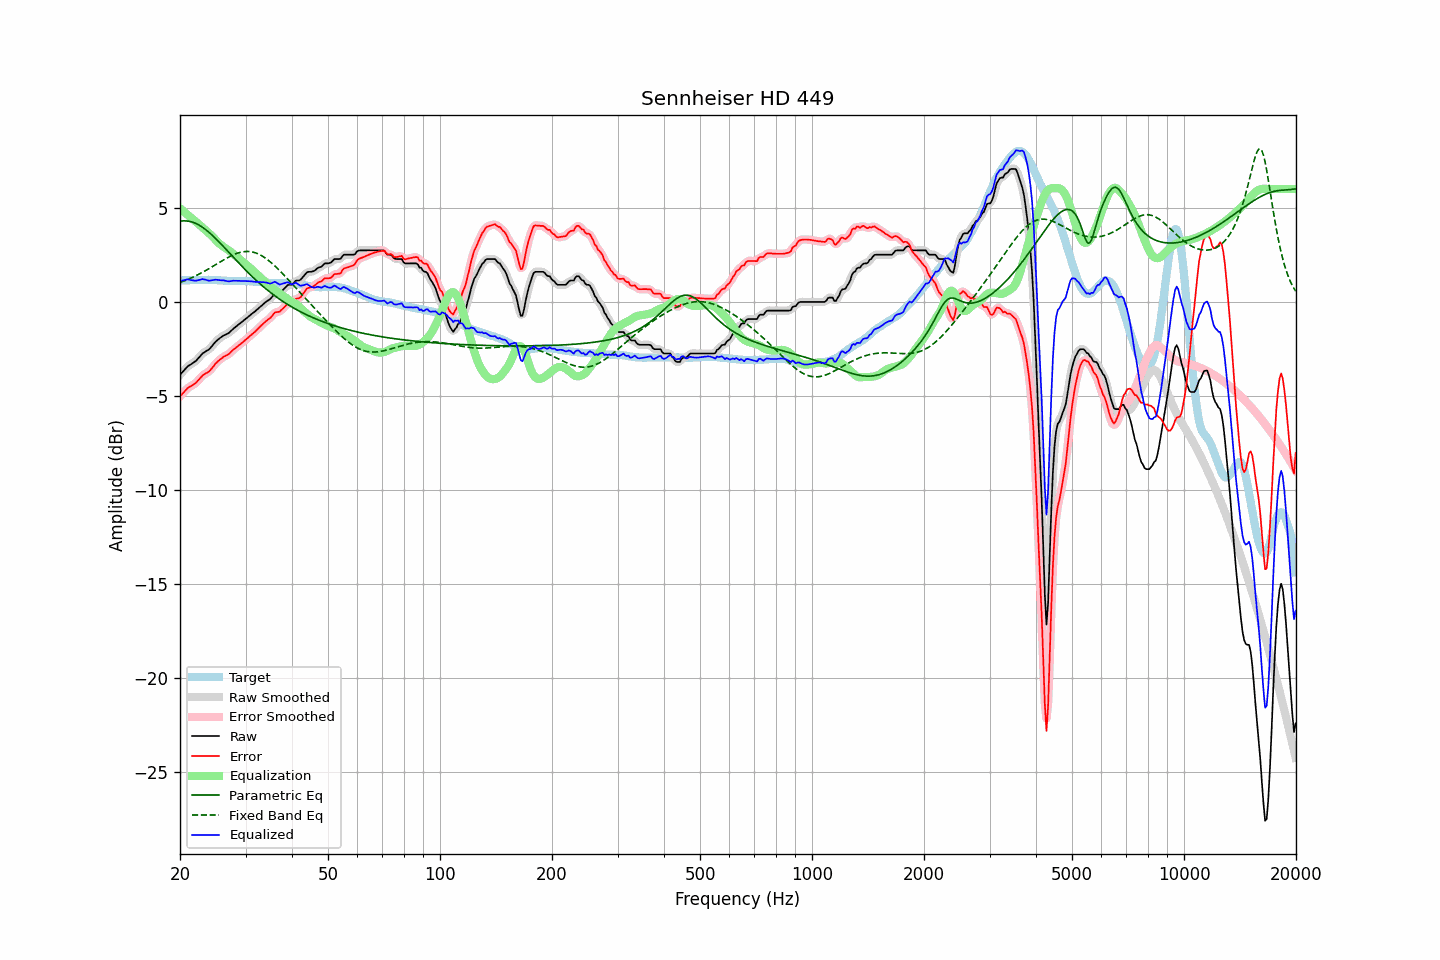

The table this chart was drawn from, first rows:
frequency, raw, error, smoothed, error_smoothed, equalization, parametric_eq, fixed_band_eq, equalized_raw, equalized_smoothed, target
20.00, -3.87, -5.02, -3.88, -5.02, 4.98, 4.29, 1.03, 1.11, 1.11, 1.15
20.20, -3.78, -4.93, -3.78, -4.92, 4.91, 4.30, 1.07, 1.13, 1.13, 1.15
20.40, -3.69, -4.83, -3.68, -4.83, 4.84, 4.31, 1.10, 1.15, 1.16, 1.15
20.61, -3.59, -4.75, -3.59, -4.74, 4.76, 4.31, 1.13, 1.17, 1.17, 1.15
20.81, -3.50, -4.65, -3.50, -4.65, 4.69, 4.31, 1.17, 1.19, 1.19, 1.15
21.02, -3.41, -4.56, -3.42, -4.58, 4.61, 4.30, 1.20, 1.20, 1.19, 1.15
21.23, -3.36, -4.51, -3.36, -4.51, 4.54, 4.28, 1.24, 1.18, 1.18, 1.15
21.44, -3.31, -4.47, -3.30, -4.47, 4.47, 4.26, 1.28, 1.16, 1.16, 1.16
21.66, -3.25, -4.41, -3.26, -4.42, 4.40, 4.24, 1.32, 1.15, 1.14, 1.16
21.87, -3.20, -4.36, -3.19, -4.36, 4.33, 4.20, 1.36, 1.13, 1.14, 1.16
22.09, -3.13, -4.29, -3.12, -4.29, 4.26, 4.17, 1.40, 1.13, 1.14, 1.16
22.31, -3.03, -4.20, -3.04, -4.20, 4.18, 4.12, 1.44, 1.16, 1.15, 1.17
22.54, -2.94, -4.10, -2.93, -4.10, 4.11, 4.08, 1.49, 1.17, 1.17, 1.16
22.76, -2.84, -4.01, -2.84, -4.01, 4.03, 4.03, 1.53, 1.19, 1.20, 1.17
22.99, -2.74, -3.91, -2.75, -3.93, 3.96, 3.97, 1.58, 1.22, 1.20, 1.17
23.22, -2.69, -3.86, -2.68, -3.86, 3.89, 3.91, 1.62, 1.20, 1.20, 1.17
23.45, -2.63, -3.80, -2.63, -3.81, 3.81, 3.84, 1.67, 1.18, 1.18, 1.17
23.69, -2.58, -3.75, -2.58, -3.76, 3.74, 3.78, 1.72, 1.16, 1.15, 1.17
23.92, -2.53, -3.71, -2.52, -3.69, 3.66, 3.70, 1.77, 1.13, 1.14, 1.18
24.16, -2.44, -3.61, -2.44, -3.61, 3.58, 3.63, 1.82, 1.14, 1.14, 1.17
24.40, -2.34, -3.51, -2.34, -3.51, 3.50, 3.55, 1.87, 1.16, 1.15, 1.17
24.65, -2.24, -3.41, -2.24, -3.40, 3.41, 3.47, 1.92, 1.17, 1.17, 1.17
24.89, -2.13, -3.29, -2.14, -3.30, 3.32, 3.39, 1.97, 1.19, 1.18, 1.16
25.14, -2.05, -3.21, -2.05, -3.21, 3.22, 3.30, 2.02, 1.18, 1.17, 1.16
25.39, -1.98, -3.13, -1.98, -3.13, 3.14, 3.22, 2.08, 1.16, 1.17, 1.15
25.65, -1.91, -3.06, -1.91, -3.06, 3.07, 3.13, 2.13, 1.15, 1.16, 1.15
25.91, -1.85, -2.99, -1.85, -2.99, 3.00, 3.04, 2.18, 1.15, 1.15, 1.14
26.16, -1.79, -2.93, -1.80, -2.93, 2.94, 2.95, 2.23, 1.15, 1.14, 1.14
26.43, -1.75, -2.88, -1.75, -2.88, 2.88, 2.86, 2.28, 1.13, 1.13, 1.13
26.69, -1.71, -2.83, -1.71, -2.84, 2.82, 2.76, 2.33, 1.11, 1.11, 1.12
26.96, -1.67, -2.79, -1.66, -2.79, 2.76, 2.67, 2.37, 1.09, 1.10, 1.12
27.23, -1.60, -2.72, -1.60, -2.72, 2.70, 2.58, 2.42, 1.10, 1.10, 1.12
27.50, -1.52, -2.63, -1.52, -2.64, 2.64, 2.49, 2.46, 1.12, 1.11, 1.11
27.77, -1.44, -2.55, -1.44, -2.56, 2.57, 2.39, 2.50, 1.13, 1.12, 1.11
28.05, -1.37, -2.49, -1.37, -2.49, 2.50, 2.30, 2.54, 1.13, 1.13, 1.12
28.33, -1.30, -2.42, -1.30, -2.42, 2.43, 2.21, 2.57, 1.13, 1.13, 1.12
28.62, -1.23, -2.35, -1.23, -2.35, 2.35, 2.12, 2.60, 1.12, 1.12, 1.12
28.90, -1.16, -2.28, -1.16, -2.28, 2.28, 2.03, 2.63, 1.12, 1.12, 1.12
29.19, -1.10, -2.22, -1.10, -2.22, 2.21, 1.94, 2.65, 1.11, 1.11, 1.12
29.48, -1.03, -2.15, -1.03, -2.15, 2.14, 1.85, 2.66, 1.11, 1.11, 1.12
29.78, -0.96, -2.08, -0.96, -2.07, 2.07, 1.76, 2.68, 1.11, 1.11, 1.12
30.08, -0.89, -2.00, -0.89, -2.00, 2.00, 1.68, 2.68, 1.11, 1.11, 1.10
30.38, -0.82, -1.92, -0.82, -1.92, 1.93, 1.59, 2.69, 1.11, 1.11, 1.10
30.68, -0.75, -1.85, -0.75, -1.85, 1.85, 1.50, 2.68, 1.10, 1.10, 1.10
30.99, -0.68, -1.77, -0.68, -1.78, 1.78, 1.42, 2.67, 1.10, 1.10, 1.09
31.30, -0.61, -1.70, -0.62, -1.70, 1.70, 1.34, 2.66, 1.09, 1.09, 1.09
31.61, -0.55, -1.63, -0.55, -1.63, 1.62, 1.26, 2.64, 1.07, 1.08, 1.08
31.93, -0.48, -1.56, -0.48, -1.55, 1.55, 1.18, 2.61, 1.07, 1.07, 1.08
32.24, -0.40, -1.47, -0.40, -1.47, 1.47, 1.10, 2.58, 1.07, 1.06, 1.07
32.57, -0.33, -1.39, -0.33, -1.39, 1.39, 1.02, 2.54, 1.05, 1.06, 1.06
32.89, -0.25, -1.30, -0.25, -1.30, 1.31, 0.95, 2.50, 1.06, 1.06, 1.05
33.22, -0.18, -1.23, -0.18, -1.22, 1.23, 0.87, 2.45, 1.05, 1.05, 1.05
33.55, -0.10, -1.14, -0.10, -1.14, 1.15, 0.80, 2.40, 1.05, 1.05, 1.04
33.89, -0.03, -1.06, -0.03, -1.06, 1.07, 0.73, 2.34, 1.04, 1.04, 1.03
34.23, 0.04, -0.99, 0.03, -0.99, 0.99, 0.66, 2.28, 1.03, 1.02, 1.03
34.57, 0.09, -0.93, 0.09, -0.93, 0.90, 0.59, 2.21, 0.99, 1.00, 1.02
34.92, 0.15, -0.86, 0.16, -0.86, 0.83, 0.52, 2.14, 0.98, 0.99, 1.01
35.27, 0.24, -0.77, 0.25, -0.76, 0.76, 0.46, 2.07, 1.00, 1.01, 1.01
35.62, 0.34, -0.67, 0.34, -0.67, 0.70, 0.39, 1.99, 1.04, 1.04, 1.01
35.97, 0.44, -0.56, 0.41, -0.59, 0.64, 0.33, 1.91, 1.08, 1.05, 1.00
... 635 more rows
